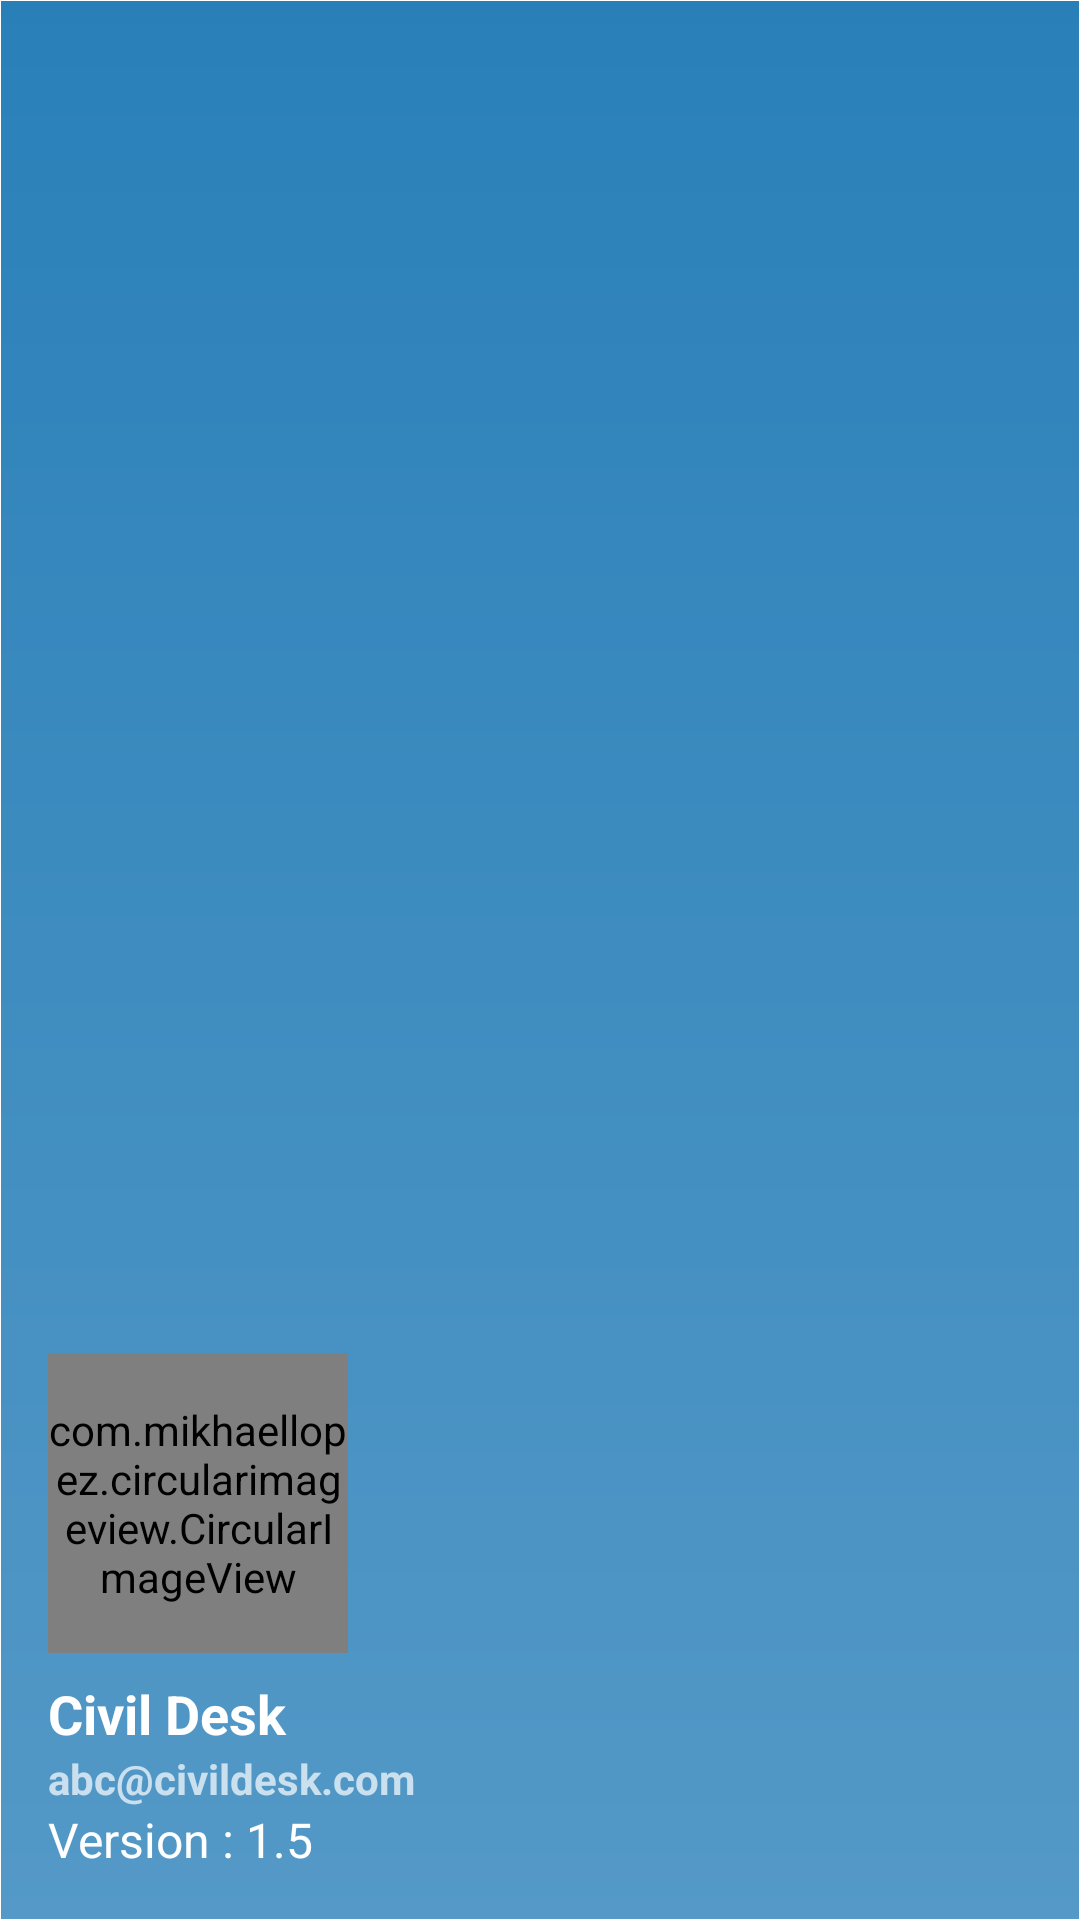

The Android layout XML behind this screen, and the referenced resources:
<!-- AndroidManifest.xml: application theme Theme.CivilDesk -->
<!-- res/layout/nav_header_main.xml -->
<?xml version="1.0" encoding="utf-8"?>
<LinearLayout xmlns:android="http://schemas.android.com/apk/res/android"
    xmlns:app="http://schemas.android.com/apk/res-auto"
    android:layout_width="match_parent"
    android:layout_height="@dimen/nav_header_height"
    android:background="@drawable/bg_drawer_square"
    android:gravity="bottom"
    android:orientation="vertical"
    android:paddingBottom="@dimen/activity_vertical_margin"
    android:paddingLeft="@dimen/activity_horizontal_margin"
    android:paddingRight="@dimen/activity_horizontal_margin"

    android:theme="@style/ThemeOverlay.AppCompat.Dark">


    <com.mikhaellopez.circularimageview.CircularImageView
        android:id="@+id/iv_profile"
        android:layout_width="100dp"
        android:layout_height="100dp"
        android:src="@drawable/placeholder"
        app:civ_border_width="1dp"
 />

    <TextView
        android:id="@+id/tv_username"
        android:layout_width="match_parent"
        android:layout_height="wrap_content"
        android:paddingTop="@dimen/nav_header_vertical_spacing"
        android:textStyle="bold"
        android:layout_gravity="center_vertical"
        android:text="Civil Desk"
        android:textSize="18sp"
        android:textAppearance="@style/TextAppearance.AppCompat.Body1" />

    <TextView
        android:id="@+id/tv_email"
        android:layout_width="wrap_content"
        android:layout_height="wrap_content"
        android:textSize="14sp"
        android:text="abc@civildesk.com"
        android:textStyle="bold" />

    <TextView
        android:id="@+id/tv_version"
        android:layout_width="wrap_content"
        android:layout_height="wrap_content"
        android:layout_alignParentRight="true"
        android:layout_centerHorizontal="true"
        android:text="Version : 1.5"
        android:textSize="16sp"

        android:textColor="@color/white" />
</LinearLayout>
<!-- resources referenced by this layout -->
<resources>
  <color name="white">#FFFFFF</color>
  <dimen name="activity_horizontal_margin">16dp</dimen>
  <dimen name="activity_vertical_margin">16dp</dimen>
  <dimen name="nav_header_height">200dp</dimen>
  <dimen name="nav_header_vertical_spacing">8dp</dimen>
  <!-- drawable bg_drawer_square (drawable) -->
  <shape xmlns:android="http://schemas.android.com/apk/res/android"
      android:shape="rectangle">
  
      <gradient
          android:angle="90"
          android:endColor="@color/colorPrimaryDark"
          android:startColor="@color/colorPrimary" />
  
      <corners android:radius="0dip" />
  
      <stroke
          android:width="1px"
          android:color="@color/white" />
  </shape>
  <style name="Theme.CivilDesk" parent="Theme.MaterialComponents.Light.NoActionBar">
          
          <item name="colorPrimary">@color/colorPrimary</item>
          <item name="colorPrimaryDark">@color/colorPrimaryDark</item>
          <item name="colorAccent">@color/colorAccent</item>
      </style>
  <color name="colorPrimaryDark">#2980B9</color>
  <color name="colorPrimary">#5499C7</color>
  <color name="colorAccent">#7FB3D5</color>
</resources>
